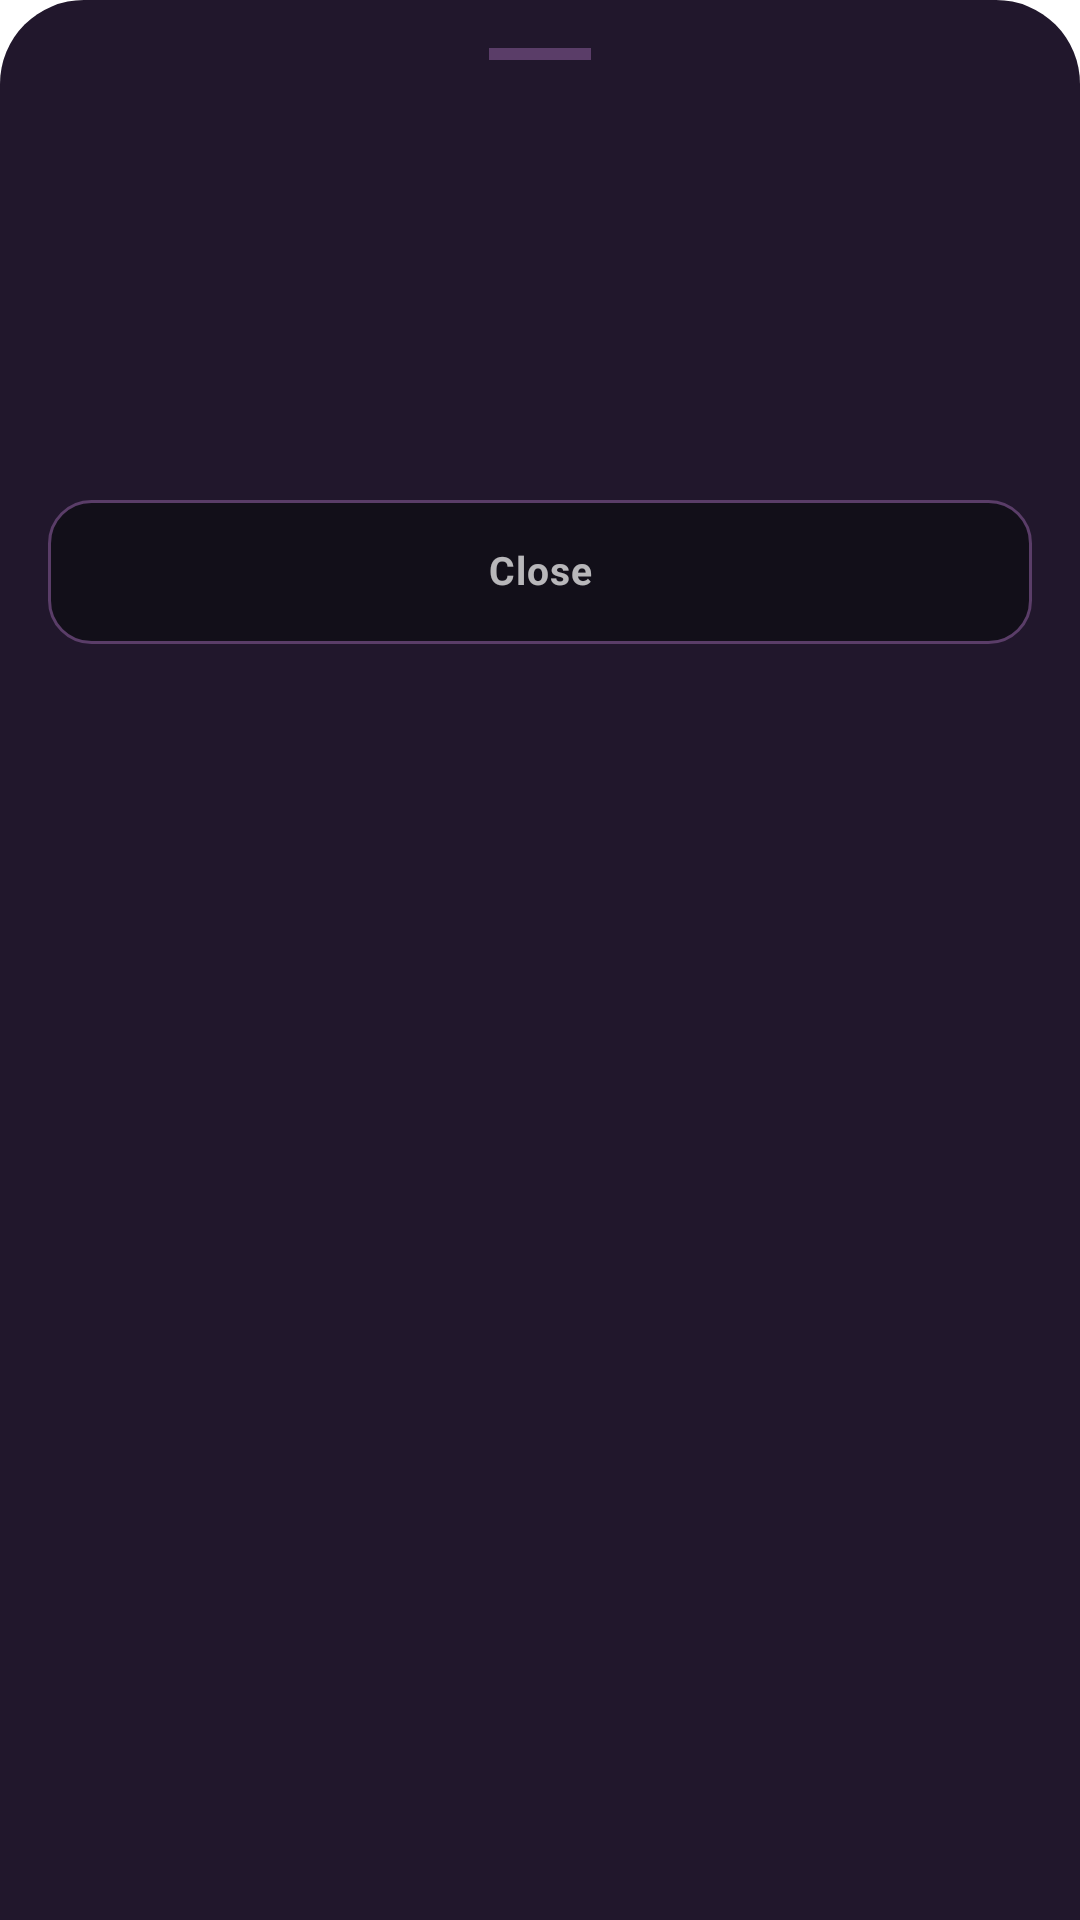

Here is an Android app screen rendered from its layout file. Give the layout XML and the strings, colors and styles it references.
<!-- AndroidManifest.xml: application theme Theme.SubHub -->
<!-- res/layout/dialog_arrangement_details.xml -->
<?xml version="1.0" encoding="utf-8"?>
<LinearLayout xmlns:android="http://schemas.android.com/apk/res/android"
    xmlns:app="http://schemas.android.com/apk/res-auto"
    android:layout_width="match_parent"
    android:layout_height="wrap_content"
    android:background="@drawable/bg_arrangement_sheet"
    android:orientation="vertical"
    android:padding="@dimen/ui_card_padding">

    <View android:layout_width="34dp" android:layout_height="4dp"
        android:layout_gravity="center_horizontal" android:layout_marginBottom="16dp"
        android:background="@color/outline_default" android:importantForAccessibility="no" />

    <LinearLayout android:layout_width="match_parent" android:layout_height="wrap_content"
        android:orientation="horizontal" android:gravity="center_vertical">
        <ImageView android:id="@+id/arrangement_detail_icon" android:layout_width="32dp"
            android:layout_height="32dp" android:layout_marginEnd="12dp"
            app:tint="@color/accent_mid" android:importantForAccessibility="no" />
        <TextView android:id="@+id/arrangement_detail_title" android:layout_width="0dp"
            android:layout_height="wrap_content" android:layout_weight="1"
            android:includeFontPadding="false" android:accessibilityHeading="true"
            android:textColor="@color/text_primary" android:textSize="@dimen/ui_text_title" android:textStyle="bold" />
    </LinearLayout>

    <ScrollView
        android:id="@+id/arrangement_detail_body"
        android:layout_width="match_parent" android:layout_height="wrap_content"
        android:layout_marginTop="@dimen/ui_gap_control" android:clipToPadding="false" android:scrollbars="vertical">
        <LinearLayout android:layout_width="match_parent" android:layout_height="wrap_content"
            android:orientation="vertical">
            <LinearLayout android:id="@+id/arrangement_detail_hero" android:layout_width="match_parent"
                android:layout_height="wrap_content" android:gravity="center_vertical"
                android:paddingTop="16dp" android:paddingBottom="16dp" android:orientation="horizontal">
                <LinearLayout android:layout_width="0dp" android:layout_weight="1"
                    android:layout_height="wrap_content" android:orientation="vertical">
                    <TextView android:id="@+id/arrangement_detail_summary_label" android:layout_width="match_parent"
                        android:layout_height="wrap_content" android:textColor="@color/accent_text"
                        android:textSize="@dimen/ui_text_label" android:layout_marginBottom="6dp" />
                    <TextView android:id="@+id/arrangement_detail_summary" android:layout_width="match_parent"
                        android:layout_height="wrap_content" android:textColor="@color/text_primary"
                        android:textSize="@dimen/ui_text_section" />
                </LinearLayout>
                <com.subhub.app.settings.CensorPreviewView android:id="@+id/arrangement_detail_preview"
                    android:layout_width="88dp" android:layout_height="88dp"
                    android:layout_marginStart="16dp" android:visibility="gone" />
                <ImageView android:id="@+id/arrangement_detail_cover"
                    android:layout_width="88dp" android:layout_height="88dp"
                    android:layout_marginStart="16dp" android:scaleType="fitCenter"
                    android:importantForAccessibility="no" android:visibility="gone" />
            </LinearLayout>
            <LinearLayout android:id="@+id/arrangement_detail_rows" android:layout_width="match_parent"
                android:layout_height="wrap_content" android:orientation="vertical" />
        </LinearLayout>
    </ScrollView>

    <TextView
        android:id="@+id/arrangement_detail_close"
        style="@style/Widget.SubHub.OutlineAction"
        android:layout_height="wrap_content" android:minHeight="@dimen/control_min_height"
        android:layout_marginTop="@dimen/ui_gap_section"
        android:text="@string/close" />
</LinearLayout>
<!-- resources referenced by this layout -->
<resources>
  <color name="accent_mid">#AE68CF</color>
  <color name="accent_text">#C17AE1</color>
  <color name="outline_default">#5A3D68</color>
  <color name="text_primary">#F8F1FC</color>
  <dimen name="control_min_height">48dp</dimen>
  <dimen name="ui_card_padding">16dp</dimen>
  <dimen name="ui_gap_control">8dp</dimen>
  <dimen name="ui_gap_section">16dp</dimen>
  <dimen name="ui_text_label">12sp</dimen>
  <dimen name="ui_text_section">15sp</dimen>
  <dimen name="ui_text_title">20sp</dimen>
  <!-- drawable bg_arrangement_sheet (drawable) -->
  <?xml version="1.0" encoding="utf-8"?>
  <shape xmlns:android="http://schemas.android.com/apk/res/android">
      <solid android:color="@color/dialog_surface" />
      <corners android:topLeftRadius="28dp" android:topRightRadius="28dp" />
  </shape>
  <string name="close">Close</string>
  <color name="dialog_surface">#21172C</color>
  <dimen name="ui_control_padding">10dp</dimen>
  <dimen name="ui_text_body">13sp</dimen>
  <color name="background">#08060C</color>
  <color name="accent">#9860BE</color>
  <color name="accent_dark">#54296D</color>
  <color name="surface_card_raised">#EE1D1927</color>
  <color name="text_secondary">#C9BCD3</color>
  <color name="control_checked_indicator">#A588BC</color>
  <color name="accent_glow">#66B76DDB</color>
  <style name="Widget.SubHub.Snackbar" parent="Widget.MaterialComponents.Snackbar">
          <item name="android:background">@drawable/bg_notice</item>
          <item name="backgroundTint">@color/dialog_surface</item>
          <item name="actionTextColorAlpha">1.0</item>
          <item name="android:elevation">8dp</item>
          <item name="android:layout_margin">12dp</item>
      </style>
  <style name="Widget.SubHub.SnackbarText" parent="Widget.MaterialComponents.Snackbar.TextView">
          <item name="android:textColor">@color/text_primary</item>
          <item name="android:textSize">@dimen/ui_text_body</item>
          <item name="android:maxLines">4</item>
      </style>
  <style name="Widget.SubHub.SnackbarAction" parent="Widget.MaterialComponents.Button.TextButton.Snackbar">
          <item name="android:textColor">@color/accent_text</item>
          <item name="android:textAllCaps">false</item>
          <item name="android:minHeight">48dp</item>
      </style>
  <color name="surface_disabled">#17131D</color>
  <color name="outline_subtle">#3A3045</color>
  <dimen name="ui_control_radius">14dp</dimen>
  <color name="surface_pressed">#2A1734</color>
  <color name="accent_hot">#C17AE1</color>
  <color name="outline_focus">#C986E7</color>
  <color name="surface_card">#FC131019</color>
  <style name="Animation.SubHub.Dialog" parent="@android:style/Animation.Dialog">
          <item name="android:windowEnterAnimation">@anim/subhub_dialog_enter</item>
          <item name="android:windowExitAnimation">@anim/subhub_dialog_exit</item>
      </style>
  <!-- drawable bg_native_dialog (drawable) -->
  <?xml version="1.0" encoding="utf-8"?>
  <layer-list xmlns:android="http://schemas.android.com/apk/res/android">
      <item><shape android:shape="rectangle">
          <solid android:color="@color/dialog_surface" />
          <stroke android:width="1dp" android:color="@color/outline_default" />
          <corners android:radius="@dimen/ui_feature_radius" />
      </shape></item>
  </layer-list>
  <dimen name="ui_gap_inline">4dp</dimen>
  <dimen name="ui_gap_group">12dp</dimen>
  <color name="text_muted">#8F809B</color>
  <!-- drawable bg_spinner (drawable) -->
  <layer-list xmlns:android="http://schemas.android.com/apk/res/android">
      <item android:drawable="@drawable/bg_input" />
      <item android:gravity="end|center_vertical" android:right="12dp" android:width="16dp" android:height="16dp">
          <rotate android:fromDegrees="90" android:toDegrees="90" android:drawable="@drawable/ic_wallet_chevron" />
      </item>
  </layer-list>
  <dimen name="ui_feature_radius">24dp</dimen>
  <dimen name="ui_input_radius">12dp</dimen>
</resources>
